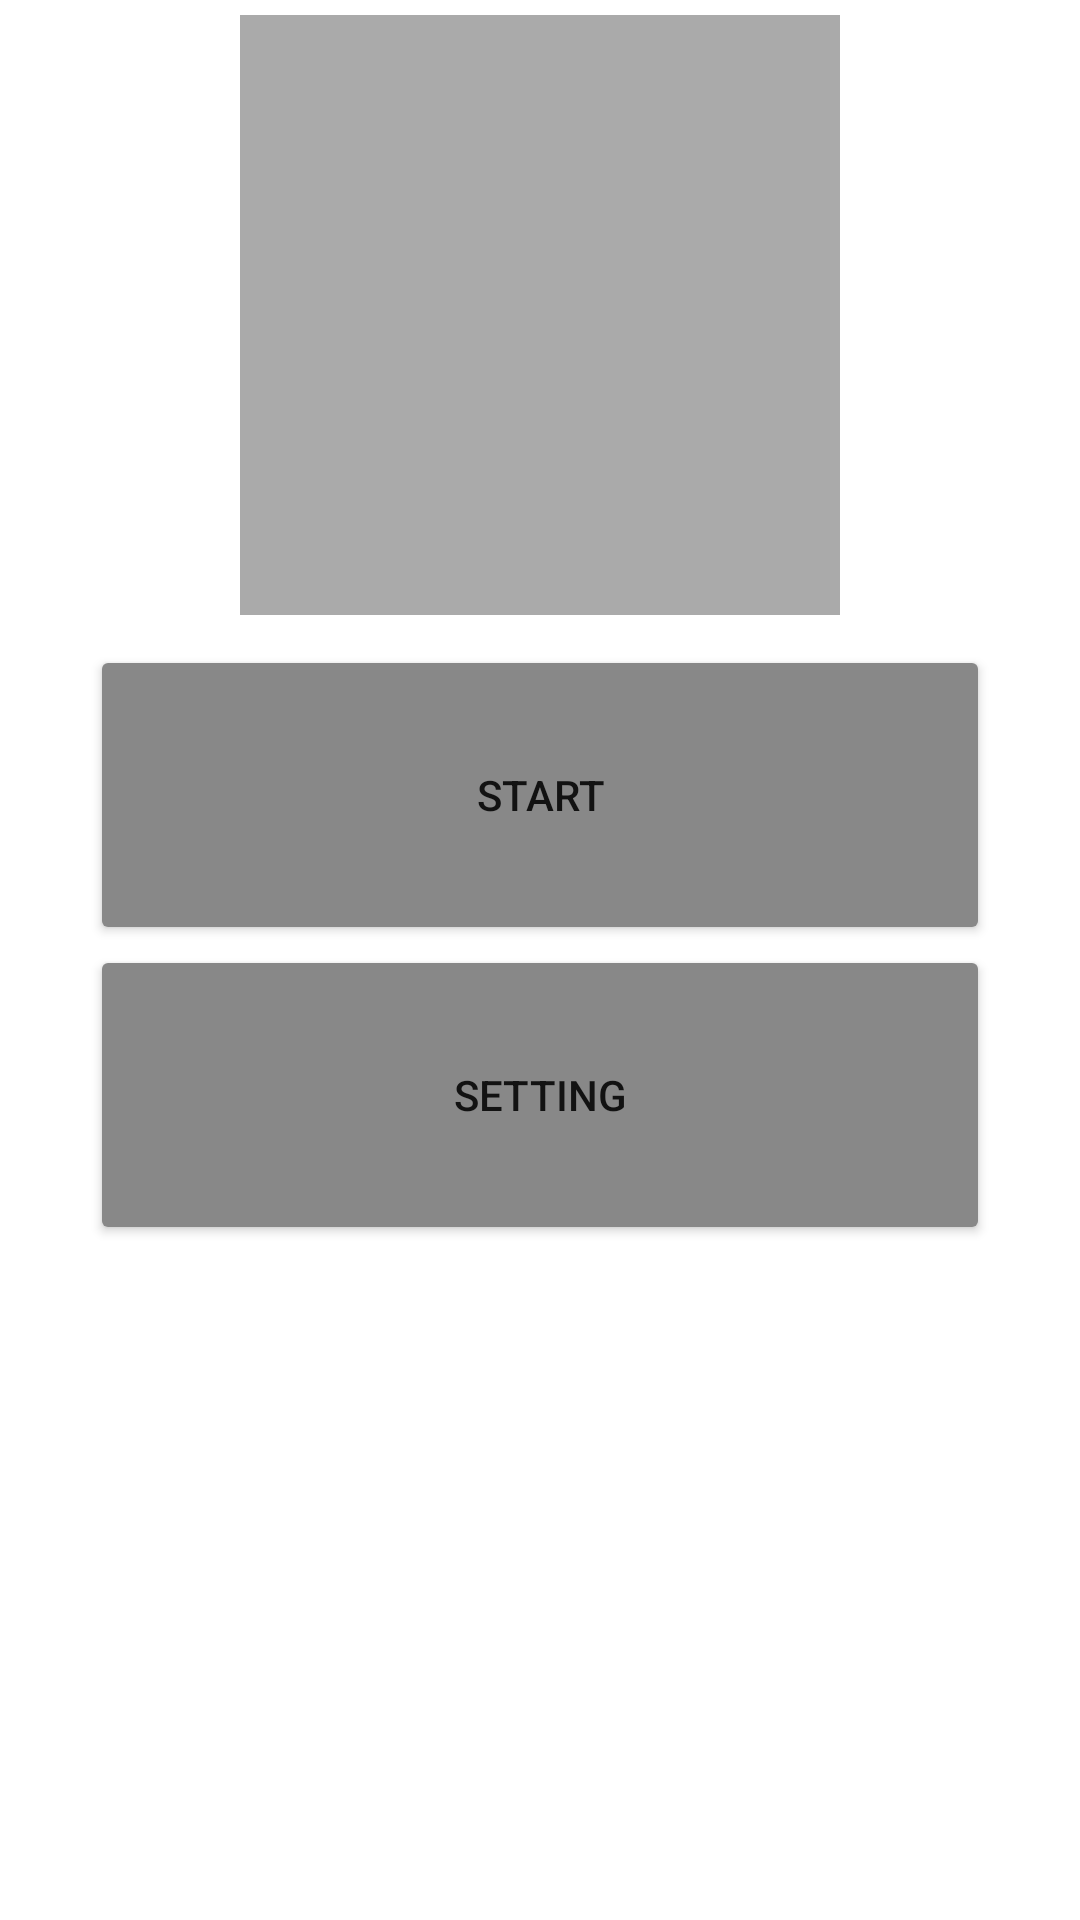

Android layout source for this screen:
<!-- AndroidManifest.xml: application theme Theme.LineCouponLikeApp -->
<!-- res/layout/fragment_title.xml -->
<?xml version="1.0" encoding="utf-8"?>
<LinearLayout xmlns:android="http://schemas.android.com/apk/res/android"
    xmlns:app="http://schemas.android.com/apk/res-auto"
    xmlns:tools="http://schemas.android.com/tools"
    android:id="@+id/main"
    android:layout_width="match_parent"
    android:layout_height="match_parent"
    tools:context=".TitleFragment">

    <ScrollView
        android:layout_width="match_parent"
        android:layout_height="match_parent"
        android:layout_margin="5dp">

        <LinearLayout
            android:layout_width="match_parent"
            android:layout_height="wrap_content"
            android:orientation="vertical">

            <ImageView
                android:layout_width="200dp"
                android:layout_height="200dp"
                android:background="#AAAAAA"
                android:layout_marginBottom="10dp"
                android:layout_gravity="center_horizontal" />

            <Button
                android:id="@+id/startButton"
                android:layout_width="300dp"
                android:layout_height="100dp"
                android:layout_gravity="center_horizontal"
                android:backgroundTint="#888888"
                android:text="START" />

            <Button
                android:id="@+id/settingButton"
                android:layout_width="300dp"
                android:layout_height="100dp"
                android:layout_gravity="center_horizontal"
                android:backgroundTint="#888888"
                android:text="SETTING" />
        </LinearLayout>

    </ScrollView>

</LinearLayout>
<!-- resources referenced by this layout -->
<resources>
  <style name="Theme.LineCouponLikeApp" parent="Theme.MaterialComponents.DayNight.DarkActionBar">
          
          <item name="colorPrimary">@color/purple_500</item>
          <item name="colorPrimaryVariant">@color/purple_700</item>
          <item name="colorOnPrimary">@color/white</item>
          
          <item name="colorSecondary">@color/teal_200</item>
          <item name="colorSecondaryVariant">@color/teal_700</item>
          <item name="colorOnSecondary">@color/black</item>
          
          <item name="android:statusBarColor" tools:targetApi="l">?attr/colorPrimaryVariant</item>
          
      </style>
  <!-- not gathered from this repository: default colours our renderer supplied (Android Studio template values) -->
  <color name="purple_500">#FF6200EE</color>
  <color name="purple_700">#FF3700B3</color>
  <color name="teal_200">#FF03DAC5</color>
  <color name="teal_700">#FF018786</color>
  <color name="black">#FF000000</color>
  <color name="white">#FFFFFFFF</color>
</resources>
